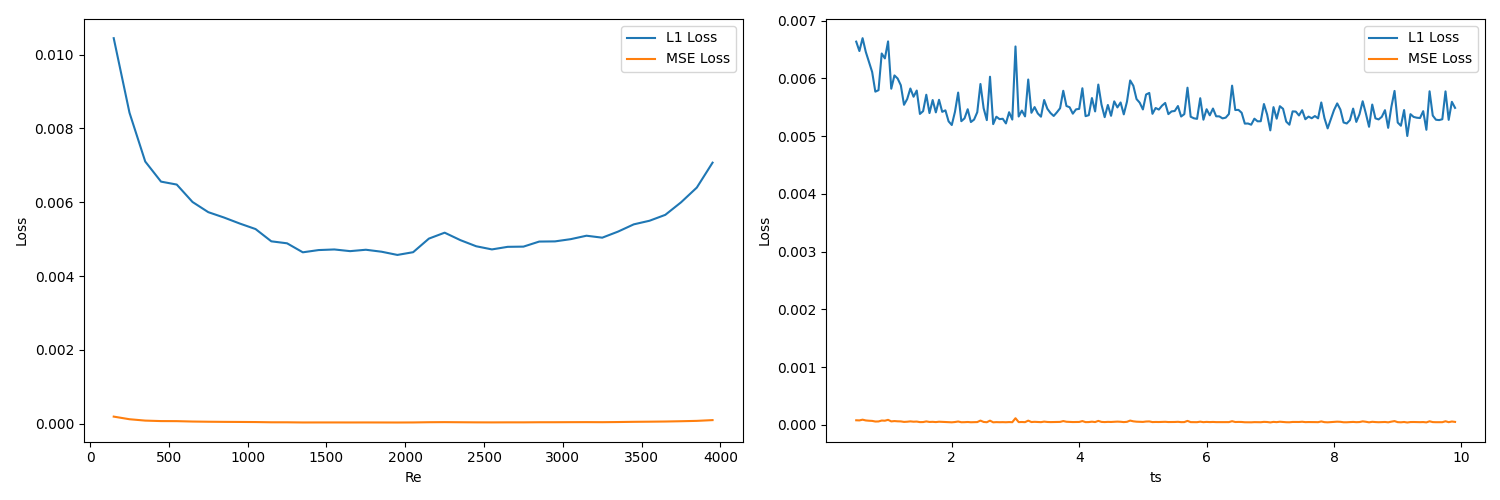

The file beside this chart, header and first rows:
Re, ts, L1 Loss, MSE Loss
150.0, 0.5, 0.008474, 0.0001192
150.0, 0.55, 0.008304, 0.0001148
150.0, 0.6, 0.01096, 0.0001952
150.0, 0.65, 0.008988, 0.0001323
150.0, 0.7, 0.009119, 0.0001421
150.0, 0.75, 0.009559, 0.000146
150.0, 0.8, 0.00942, 0.0001435
150.0, 0.85, 0.009185, 0.0001362
150.0, 0.9, 0.01048, 0.000175
150.0, 0.95, 0.01307, 0.0002524
150.0, 1, 0.01229, 0.0002324
150.0, 1.05, 0.009962, 0.0001599
150.0, 1.1, 0.01155, 0.0002608
150.0, 1.15, 0.009067, 0.0001343
150.0, 1.2, 0.008653, 0.0001243
150.0, 1.25, 0.00967, 0.0001608
150.0, 1.3, 0.01264, 0.0002433
150.0, 1.35, 0.0111, 0.0002424
150.0, 1.4, 0.009884, 0.0001777
150.0, 1.45, 0.008511, 0.0001225
150.0, 1.5, 0.00836, 0.0001159
150.0, 1.55, 0.01024, 0.0001675
150.0, 1.6, 0.00871, 0.0001246
150.0, 1.65, 0.0122, 0.0002824
150.0, 1.7, 0.0086, 0.0001231
150.0, 1.75, 0.009727, 0.0001659
150.0, 1.8, 0.01116, 0.000244
150.0, 1.85, 0.01275, 0.0003344
150.0, 1.9, 0.01249, 0.0002479
150.0, 1.95, 0.008393, 0.0001166
150.0, 2, 0.008928, 0.0001308
150.0, 2.05, 0.01016, 0.0001666
150.0, 2.1, 0.009155, 0.0001422
150.0, 2.15, 0.008706, 0.0001255
150.0, 2.2, 0.009121, 0.0001351
150.0, 2.25, 0.00831, 0.0001149
150.0, 2.3, 0.009501, 0.0001544
150.0, 2.35, 0.01057, 0.000212
150.0, 2.4, 0.008569, 0.0001214
150.0, 2.45, 0.008341, 0.000117
150.0, 2.5, 0.008867, 0.0001295
150.0, 2.55, 0.008475, 0.0001208
150.0, 2.6, 0.01069, 0.000184
150.0, 2.65, 0.008477, 0.0001207
150.0, 2.7, 0.01048, 0.0001835
150.0, 2.75, 0.008844, 0.0001288
150.0, 2.8, 0.008841, 0.0001294
150.0, 2.85, 0.008963, 0.0001319
150.0, 2.9, 0.008392, 0.0001177
150.0, 2.95, 0.008767, 0.0001274
150.0, 3, 0.03691, 0.002023
150.0, 3.05, 0.008335, 0.0001155
150.0, 3.1, 0.009554, 0.0001616
150.0, 3.15, 0.009276, 0.0001397
150.0, 3.2, 0.008459, 0.0001192
150.0, 3.25, 0.008614, 0.0001228
150.0, 3.3, 0.01316, 0.000306
150.0, 3.35, 0.01051, 0.0001845
150.0, 3.4, 0.008629, 0.0001239
150.0, 3.45, 0.009714, 0.0001506
... 7,311 more rows
